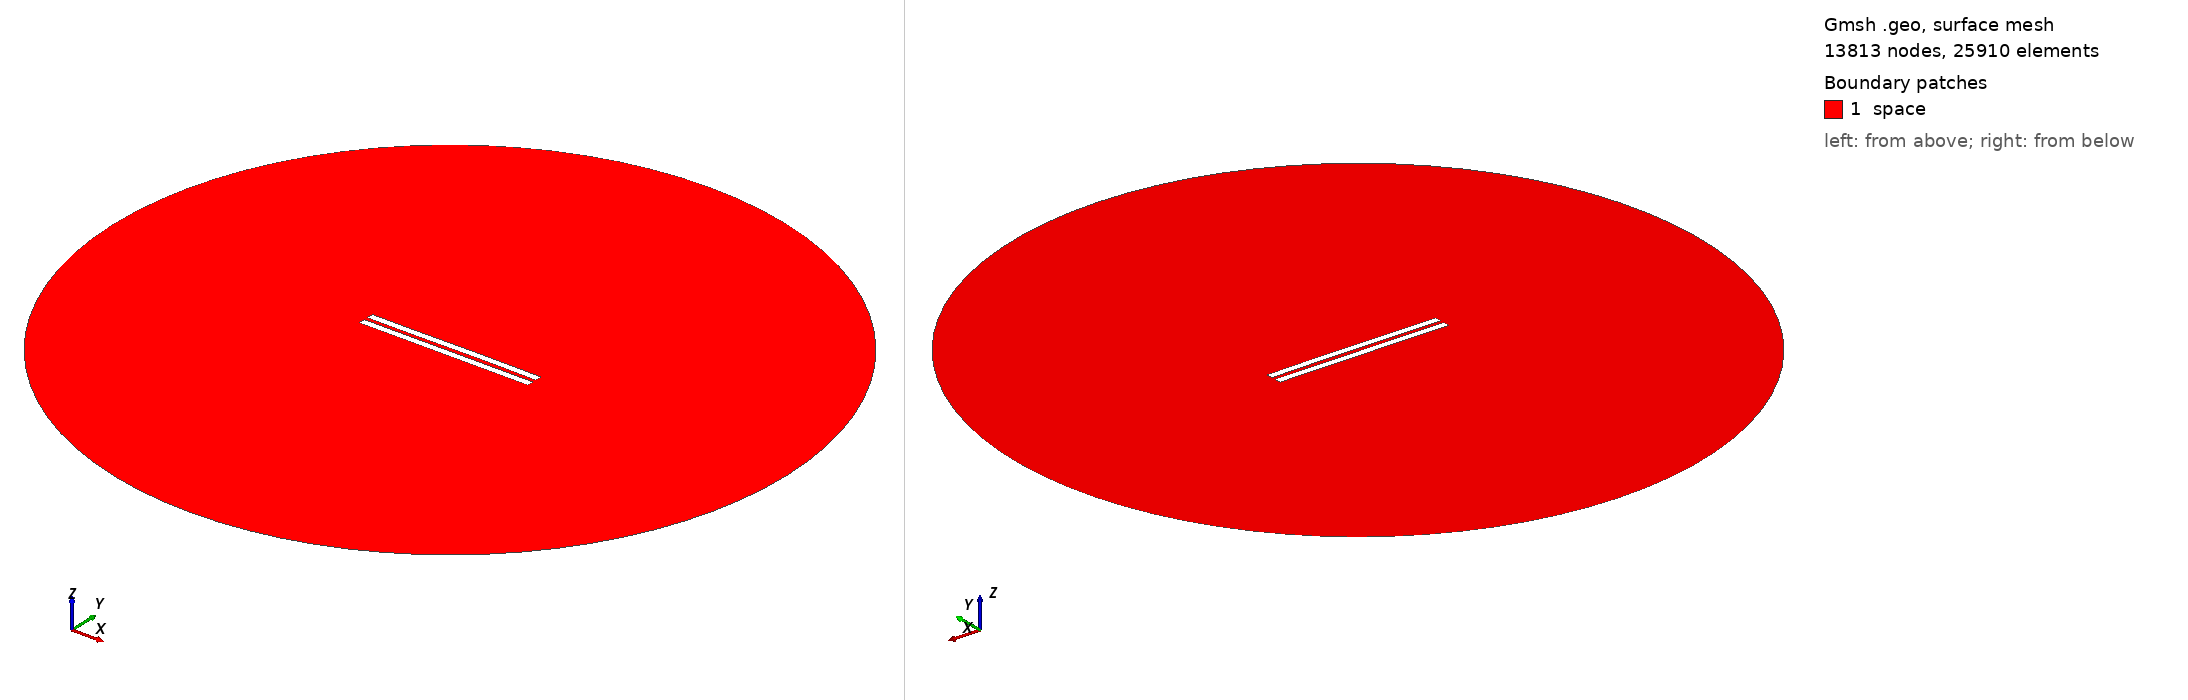

Gmsh geometry script, surface-meshed: 13813 nodes, 25910 surface elements. Boundary patches (legend numbers): 1 space. Left view from above one corner, right view from below the opposite corner. Legend entries are the model's physical surfaces. The drawing asked Gmsh for element sizes between 1% and 20% of the model's largest extent; the script's own settings can give other sizes.

=== 2958.geo (drawn) ===
//---------------------------------------
// Geometry kernel
//---------------------------------------

SetFactory("OpenCASCADE");



//---------------------------------------
// Parameters of the geometry
//---------------------------------------

// Overetch of the upper plate
overetch = 0.0;

// Distance between the plates
distance = 2.5;

// Discretization over the x axis (for the deformation)
nx = 50; 

// Length of the plate
L = 100 - overetch; 

// Number of modes
n = 4; 

// 1st mode coefficient
coeff(1) = 0.07499999999999998;
beta(1) = 0.596864 * 3.1415926535 / L;

// 2nd mode coefficient
coeff(2) = 0.07499999999999998;
beta(2) = 1.49418 * 3.1415926535 / L;

// 3rd mode coefficient
coeff(3) = -0.075;
beta(3) = 2.50025 * 3.1415926535 / L;

// 4th mode coefficient
coeff(4) = 0.0;
beta(4) = 3.49999 * 3.1415926535 / L;



//---------------------------------------
// Upper plate (deformed rectangle)
//---------------------------------------

// Coordiantes of the upper plate
xmin = -50;
xmax = 50 - overetch;

// Height of the upper plate
yheight = 4 - 2 * overetch;

// Indexes of the points
UpperID[] = {};
LowerID[] = {};
LeftID[] = {};
RightID[] = {};

// Point index
p = 1;

// Horizontal edges
For i In {1:nx}
    x = xmin + (i-1)*(xmax - xmin)/(nx-1);

    y_bottom = distance / 2 + overetch;
    For j In {1:n}
        C = (Cosh(beta(j)*L) + Cos(beta(j)*L)) / (Sinh(beta(j)*L) + Sin(beta(j)*L));
        y_bottom  = y_bottom + coeff(j) * (Cosh(beta(j)*(x+50)) - Cos(beta(j)*(x+50)) - C * (Sinh(beta(j)*(x+50)) - Sin(beta(j)*(x+50))));
    EndFor

    y_top = y_bottom + yheight;

    Point(p) = {x, y_top, 0, 1.0};
    UpperID[i] = p;
    p = p + 1;

    Point(p) = {x, y_bottom, 0, 1.0};
    LowerID[i] = p;
    p = p + 1;
EndFor

// Create point lists
UpperPts[] = {}; LowerPts[] = {};
For i In {1:nx}
  UpperPts[] += {UpperID[i]};
  LowerPts[] += {LowerID[i]};
EndFor

// Build splines
Spline(1) = {UpperPts[]};
Spline(2) = {LowerPts[]};
Line(3) = {LowerPts[nx-1], UpperPts[nx-1]};
Line(4) = {LowerPts[0], UpperPts[0]};

// Build the plane surface
Curve Loop(1) = {2, 3, -1, -4};
Plane Surface(1) = {1};



//---------------------------------------
// Lower plate (rectangle)
//---------------------------------------

// Vertices
Point(1001) = {-50, -1, 0, 1.0};
Point(1002) = { 50, -1, 0, 1.0};
Point(1003) = { 50,  -5, 0, 1.0};
Point(1004) = {-50,  -5, 0, 1.0};

// Edges
Line(5) = {1001, 1002};
Line(6) = {1002, 1003};
Line(7) = {1003, 1004};
Line(8) = {1004, 1001};

// Plane surface
Line Loop(2) = {5, 6, 7, 8};
Plane Surface(2) = {2}; 



//---------------------------------------
// Outer (fictious) boundary
//---------------------------------------

// Points
Point(1005) = {0, 0, 0};       // Center
Point(1006) = {200, 0, 0};     // Start point
Point(1007) = {0, 200, 0};     // 90 degrees
Point(1008) = {-200, 0, 0};    // 180 degrees
Point(1009) = {0, -200, 0};    // 270 degrees

// Circle arcs (each needs start, center, end)
Circle(9) = {1006, 1005, 1007};
Circle(10) = {1007, 1005, 1008};
Circle(11) = {1008, 1005, 1009};
Circle(12) = {1009, 1005, 1006};

// Plane surface for the entire domain
Curve Loop(3) = {9, 10, 11, 12};
Surface(3) = {3};

// Subtract the plates from the whole domain to obtain the actual domain where we want to solve the equations
BooleanDifference{ Surface{3}; Delete; }{ Surface{1}; Surface{2}; Delete; }




//---------------------------------------
// Transfinite Lines/Curves
//---------------------------------------

// Set the number of points on the boundaries
r = 7;

// Plates
Transfinite Curve {1, 2} = 50*r Using Progression 1;
Transfinite Curve {3, 4} = 2*r Using Progression 1;
Transfinite Line {5, 7} = 50*r Using Progression 1;
Transfinite Line {6, 8} = 2*r Using Progression 1;

// Outer boundary
Transfinite Line {9, 10, 11, 12} = 20 Using Progression 1;



//---------------------------------------
// Physical groups
//---------------------------------------                

// Physical curves (boundaries)
Physical Line("force_segment", 10) = {2};
Physical Line("upper_plate", 11) = {1, 3, 4};
Physical Line("lower_plate", 12) = {5, 6, 7, 8};
Physical Line("boundary", 20) = {9, 10, 11, 12};

// Physical Surfaces
Physical Surface("space", 30) = {3};



//---------------------------------------
// 6. Generate the Mesh
//---------------------------------------

// 2D mesh generation
Mesh 2;
